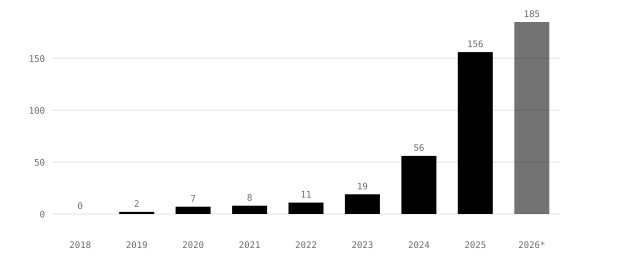

The data file committed next to this chart (first rows):
year, governance_ads, pct_of_ai_ads, partial_year
2018, 0, 0.0, 0
2019, 2, 0.06, 0
2020, 7, 0.25, 0
2021, 8, 0.21, 0
2022, 11, 0.23, 0
2023, 19, 0.48, 0
2024, 56, 1.35, 0
2025, 156, 3.54, 0
2026, 185, 6.31, 1
